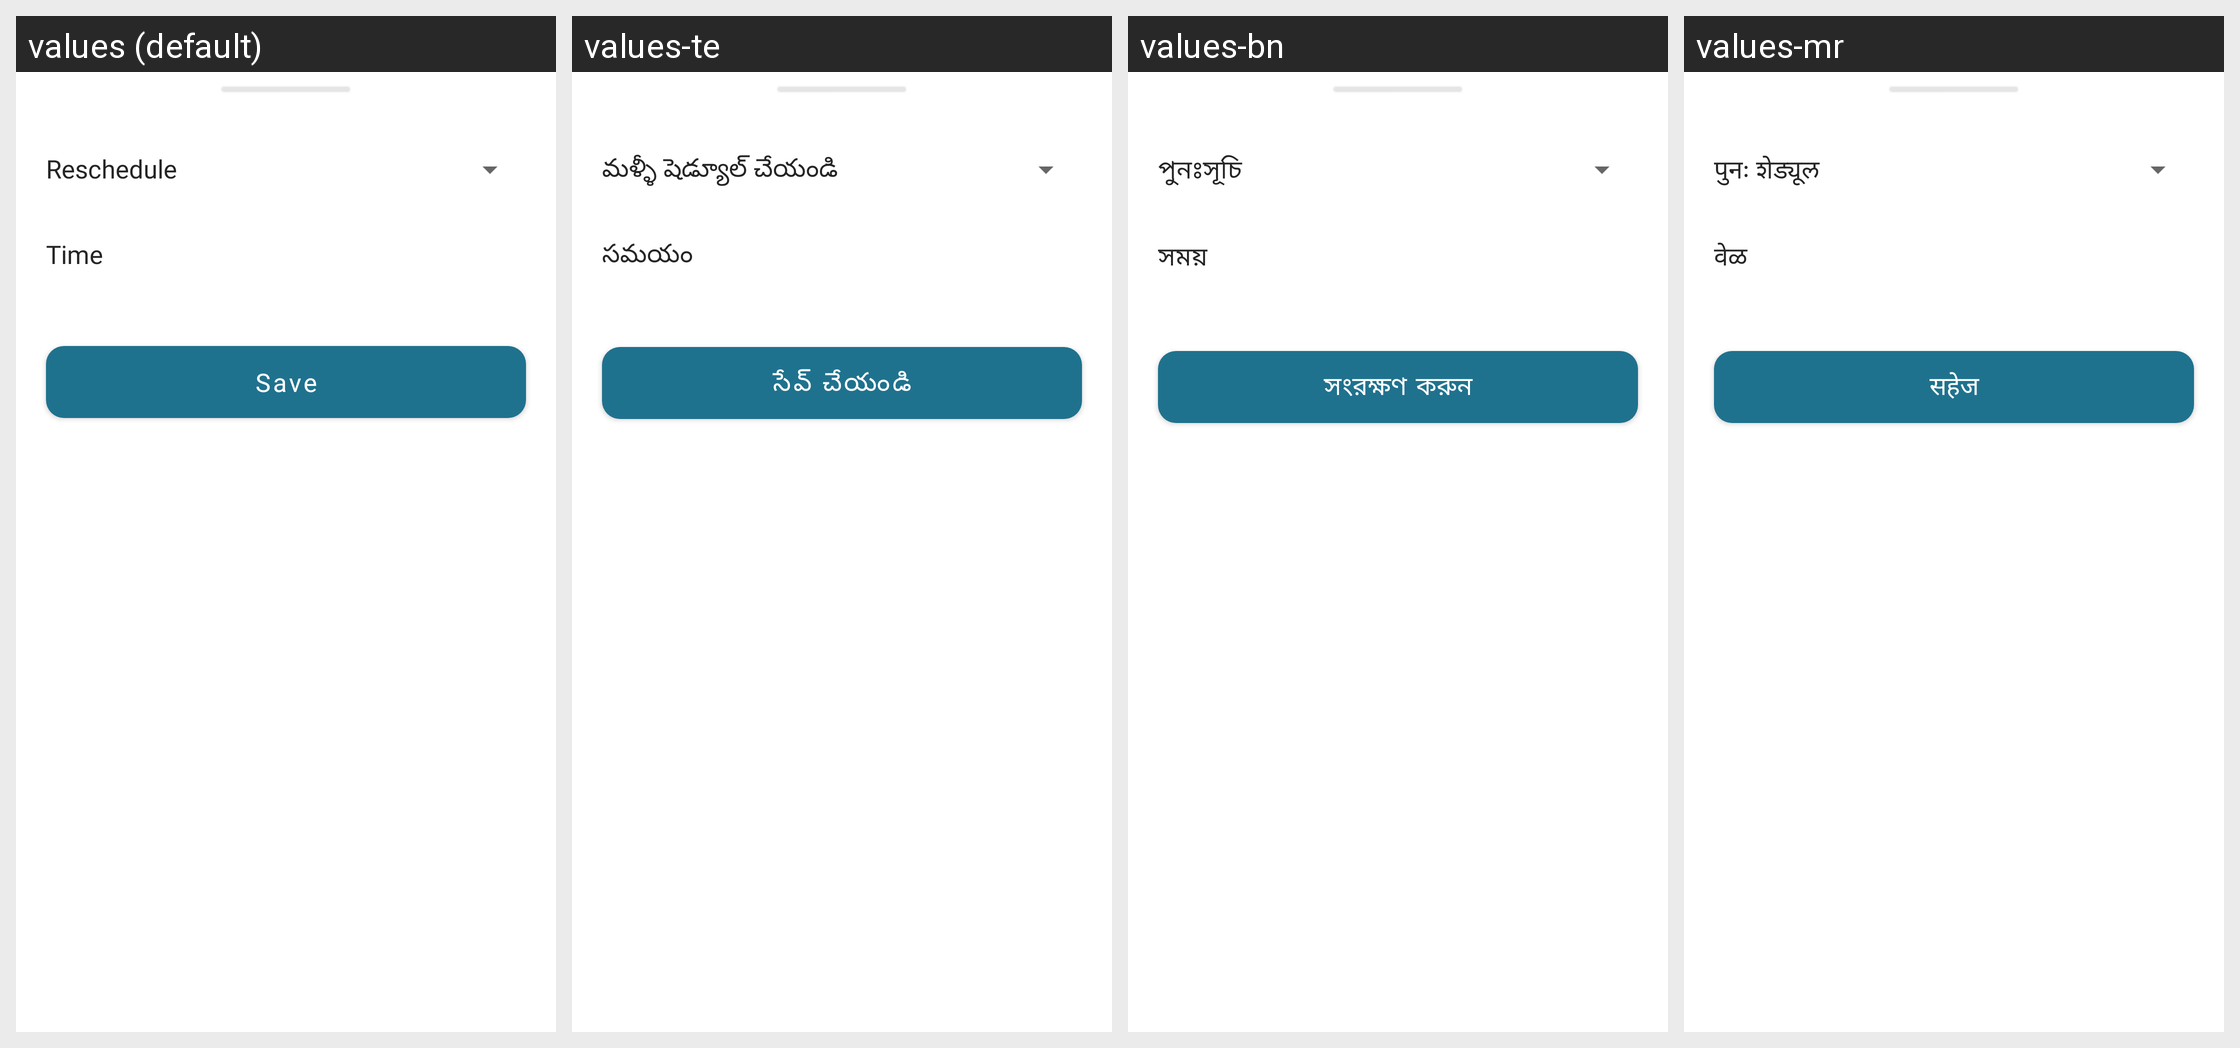

Translations of the strings shown on this Android screen, per locale in the grid:
Android screen res/layout/fragment_re_schedule_booking_bottom_sheet.xml rendered under 4 locales, left to right: values (default), values-te, values-bn, values-mr. Device: Nexus 5 (rendered at 1080×1920; each locale shown at half size, 540×960, under a caption strip naming it); theme Theme.ServiVet..
Other locales in the repository, not shown: values-af, values-ar, values-de, values-es, values-fil, values-fr, values-hi, values-in, values-it, values-ja, values-ko, values-nl, values-pl, values-pt, values-ro, values-ru, values-st, values-sw, values-ta, values-th, values-tr, values-uk, values-ur, values-vi, values-zh, values-zu.
Strings drawn on this screen, with the default value and each locale's value (text and hints the layout hard-codes, and strings that could not be matched under every locale, appear in the picture but are not listed):

reschedule
  values: Reschedule
  values-te: మళ్ళీ షెడ్యూల్ చేయండి
  values-bn: পুনঃসূচি
  values-mr: पुनः शेड्यूल

time
  values: Time
  values-te: సమయం
  values-bn: সময়
  values-mr: वेळ

save
  values: Save
  values-te: సేవ్ చేయండి
  values-bn: সংরক্ষণ করুন
  values-mr: सहेज
